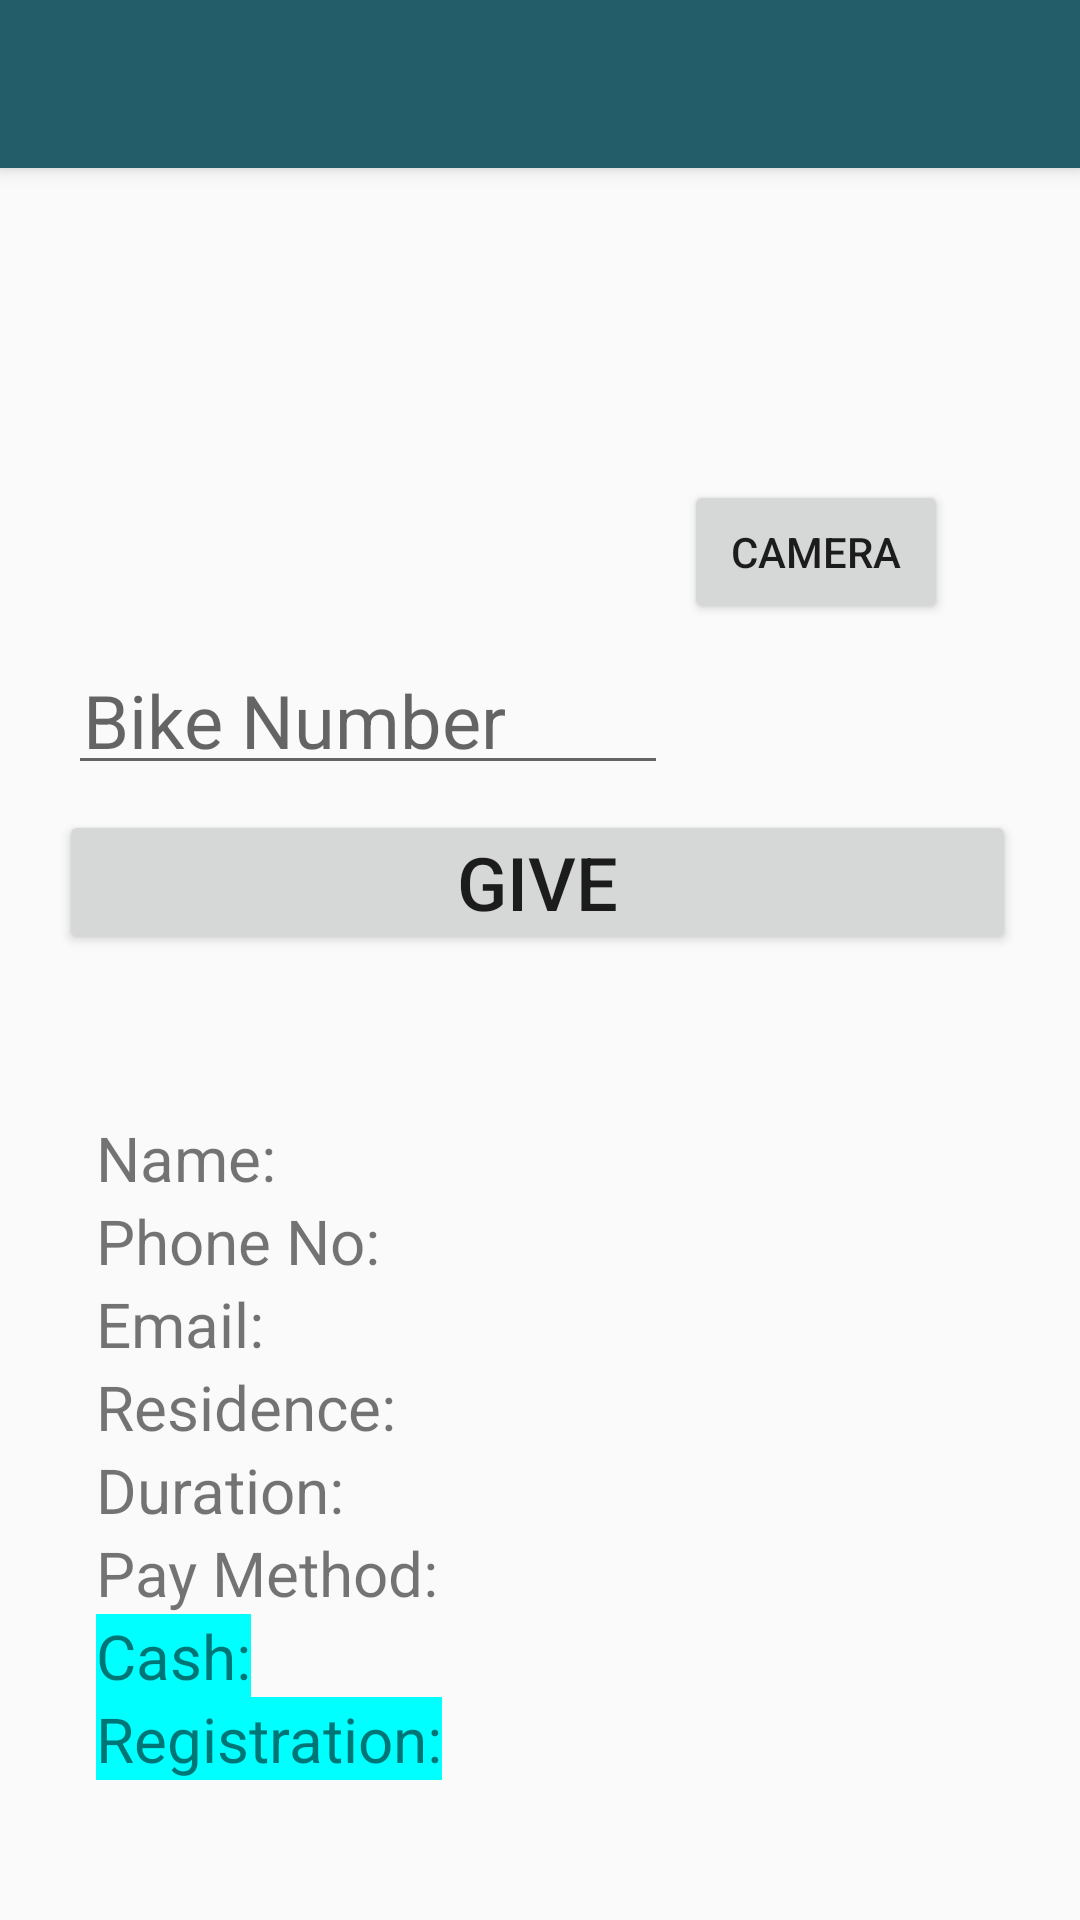

Reconstruct the res/layout file that produces this screen, plus the resources it refers to.
<!-- AndroidManifest.xml: application theme Theme.AppCompat.Light.NoActionBar -->
<!-- res/layout/activity_confirm_requests.xml -->
<?xml version="1.0" encoding="utf-8"?>
<android.support.constraint.ConstraintLayout xmlns:android="http://schemas.android.com/apk/res/android"
    xmlns:app="http://schemas.android.com/apk/res-auto"
    xmlns:tools="http://schemas.android.com/tools"
    android:layout_width="match_parent"
    android:layout_height="match_parent"
    tools:context=".confirmRequests">

    <include layout="@layout/apptoolbar"
        android:id="@+id/confirmtool"/>

    <ImageView
        android:id="@+id/confirmimage"
        android:layout_width="233dp"
        android:layout_height="131dp"
        android:layout_marginBottom="8dp"
        android:layout_marginEnd="8dp"
        android:layout_marginStart="8dp"
        android:layout_marginTop="40dp"
        app:layout_constraintBottom_toBottomOf="parent"
        app:layout_constraintEnd_toEndOf="parent"
        app:layout_constraintHorizontal_bias="0.059"
        app:layout_constraintStart_toStartOf="parent"
        app:layout_constraintTop_toTopOf="parent"
        app:layout_constraintVertical_bias="0.047" />

    <TextView
        android:id="@+id/bikenumber"
        android:layout_width="90dp"
        android:layout_height="40dp"
        android:layout_marginBottom="8dp"
        android:layout_marginEnd="8dp"
        android:layout_marginStart="8dp"
        android:layout_marginTop="8dp"
        app:layout_constraintBottom_toBottomOf="parent"
        app:layout_constraintEnd_toEndOf="parent"
        app:layout_constraintHorizontal_bias="0.971"
        app:layout_constraintStart_toStartOf="parent"
        app:layout_constraintTop_toTopOf="parent"
        app:layout_constraintVertical_bias="0.111" />

    <Button
        android:id="@+id/confirmcamera"
        android:layout_width="wrap_content"
        android:layout_height="wrap_content"
        android:layout_marginBottom="8dp"
        android:layout_marginEnd="8dp"
        android:layout_marginStart="8dp"
        android:layout_marginTop="8dp"
        android:text="Camera"
        app:layout_constraintBottom_toBottomOf="parent"
        app:layout_constraintEnd_toEndOf="parent"
        app:layout_constraintHorizontal_bias="0.86"
        app:layout_constraintStart_toStartOf="parent"
        app:layout_constraintTop_toTopOf="parent"
        app:layout_constraintVertical_bias="0.264" />

    <EditText
        android:id="@+id/TextBikeNo"
        android:layout_width="200dp"
        android:layout_height="wrap_content"
        android:layout_marginBottom="8dp"
        android:layout_marginEnd="8dp"
        android:layout_marginStart="8dp"
        android:layout_marginTop="8dp"
        android:ems="10"
        android:hint="@string/bikenumber"
        android:padding="5dp"
        android:textSize="12pt"
        app:layout_constraintBottom_toBottomOf="parent"
        app:layout_constraintEnd_toEndOf="parent"
        app:layout_constraintHorizontal_bias="0.101"
        app:layout_constraintStart_toStartOf="parent"
        app:layout_constraintTop_toTopOf="parent"
        app:layout_constraintVertical_bias="0.362" />

    <LinearLayout
        android:id="@+id/linearLayout2"
        android:layout_width="wrap_content"
        android:layout_height="wrap_content"
        android:layout_marginBottom="8dp"
        android:layout_marginStart="32dp"
        android:layout_marginTop="8dp"
        android:orientation="vertical"
        app:layout_constraintBottom_toBottomOf="parent"
        app:layout_constraintStart_toStartOf="parent"
        app:layout_constraintTop_toTopOf="parent"
        app:layout_constraintVertical_bias="0.904">

        <TextView
            android:id="@+id/texname"
            android:layout_width="wrap_content"
            android:layout_height="wrap_content"
            android:text="Name:"
            android:textSize="10pt" />

        <TextView
            android:id="@+id/texpnumber"
            android:layout_width="wrap_content"
            android:layout_height="wrap_content"
            android:text="Phone No:"
            android:textSize="10pt" />

        <TextView
            android:id="@+id/texmail"
            android:layout_width="wrap_content"
            android:layout_height="wrap_content"
            android:text="Email:"
            android:textSize="10pt" />

        <TextView
            android:id="@+id/texresidence"
            android:layout_width="wrap_content"
            android:layout_height="wrap_content"
            android:text="Residence:"
            android:textSize="10pt" />


        <TextView
            android:id="@+id/texdura"
            android:layout_width="wrap_content"
            android:layout_height="wrap_content"
            android:text="Duration:"
            android:textSize="10pt" />

        <TextView
            android:id="@+id/texpaymeth"
            android:layout_width="wrap_content"
            android:layout_height="wrap_content"
            android:text="Pay Method:"
            android:textSize="10pt" />

        <TextView
            android:id="@+id/texcash"
            android:layout_width="wrap_content"
            android:layout_height="wrap_content"
            android:background="#00ffff"
            android:text="Cash:"
            android:textSize="10pt" />

        <TextView
            android:id="@+id/texreg"
            android:layout_width="wrap_content"
            android:layout_height="wrap_content"
            android:background="#00ffff"
            android:text="Registration:"
            android:textSize="10pt" />

    </LinearLayout>

    <LinearLayout
        android:id="@+id/linearLayout4"
        android:layout_width="wrap_content"
        android:layout_height="wrap_content"
        android:layout_marginBottom="8dp"
        android:layout_marginEnd="8dp"
        android:layout_marginStart="8dp"
        android:layout_marginTop="8dp"
        android:orientation="vertical"
        app:layout_constraintBottom_toBottomOf="parent"
        app:layout_constraintEnd_toEndOf="parent"
        app:layout_constraintHorizontal_bias="0.076"
        app:layout_constraintStart_toEndOf="@+id/linearLayout2"
        app:layout_constraintTop_toTopOf="parent"
        app:layout_constraintVertical_bias="0.904">

        <TextView
            android:id="@+id/texname1"
            android:layout_width="wrap_content"
            android:layout_height="wrap_content"
            android:textSize="10pt" />

        <TextView
            android:id="@+id/texpnumber1"
            android:layout_width="wrap_content"
            android:layout_height="wrap_content"
            android:textSize="10pt" />

        <TextView
            android:id="@+id/texmail1"
            android:layout_width="wrap_content"
            android:layout_height="wrap_content"
            android:textSize="10pt" />

        <TextView
            android:id="@+id/texresidence1"
            android:layout_width="wrap_content"
            android:layout_height="wrap_content"
            android:textSize="10pt" />

        <TextView
            android:id="@+id/texdura1"
            android:layout_width="wrap_content"
            android:layout_height="wrap_content"
            android:textSize="10pt" />

        <TextView
            android:id="@+id/texpaymeth1"
            android:layout_width="wrap_content"
            android:layout_height="wrap_content"
            android:textSize="10pt" />

        <TextView
            android:id="@+id/texcash1"
            android:layout_width="wrap_content"
            android:layout_height="wrap_content"
            android:background="#00ffff"
            android:textSize="10pt" />

        <TextView
            android:id="@+id/texreg1"
            android:layout_width="wrap_content"
            android:layout_height="wrap_content"
            android:background="#00ffff"
            android:textSize="10pt" />

    </LinearLayout>

    <Button
        android:id="@+id/give"
        android:layout_width="319dp"
        android:layout_height="wrap_content"
        android:layout_marginBottom="8dp"
        android:layout_marginEnd="8dp"
        android:layout_marginStart="8dp"
        android:layout_marginTop="8dp"
        android:onClick="confirmReq"
        android:padding="4dp"
        android:text="Give"
        android:textSize="12pt"
        app:layout_constraintBottom_toBottomOf="parent"
        app:layout_constraintEnd_toEndOf="parent"
        app:layout_constraintHorizontal_bias="0.46"
        app:layout_constraintStart_toStartOf="parent"
        app:layout_constraintTop_toTopOf="parent"
        app:layout_constraintVertical_bias="0.455" />
    <ProgressBar
        android:id="@+id/progressBar22"
        style="?android:attr/progressBarStyleHorizontal"
        android:layout_width="126dp"
        android:layout_height="107dp"
        android:layout_centerHorizontal="true"
        android:indeterminate="false"
        android:max="100"
        android:progressDrawable="@drawable/circle"
        android:visibility="invisible"
        app:layout_constraintBottom_toBottomOf="parent"
        app:layout_constraintEnd_toEndOf="parent"
        app:layout_constraintHorizontal_bias="0.502"
        app:layout_constraintStart_toStartOf="parent"
        app:layout_constraintTop_toTopOf="parent"
        app:layout_constraintVertical_bias="0.573" />

</android.support.constraint.ConstraintLayout>
<!-- res/layout/apptoolbar.xml (included above) -->
<?xml version="1.0" encoding="utf-8"?>
<android.support.v7.widget.Toolbar xmlns:android="http://schemas.android.com/apk/res/android"
    android:layout_width="match_parent"
    android:layout_height="wrap_content"
    xmlns:app="http://schemas.android.com/apk/res-auto"
    android:background="#235d69"
    android:elevation="4dp"
    app:titleTextColor="#ffffff"
    app:subtitleTextColor="#ffffff">

</android.support.v7.widget.Toolbar>
<!-- resources referenced by this layout -->
<resources>
  <!-- drawable circle (drawable) -->
  <?xml version="1.0" encoding="utf-8"?>
  <layer-list xmlns:android="http://schemas.android.com/apk/res/android"
      android:fromDegrees="270"
      android:pivotX="50%"
      android:pivotY="50%"
      android:toDegrees="270">
      
      
      
      
      
      
      
      
      
      
  
      
      <item android:id="@android:id/progress">
          <rotate
              android:fromDegrees="270"
              android:toDegrees="270">
              <shape
                  android:innerRadiusRatio="3"
                  android:shape="ring"
                  android:angle="0"
                  android:type="sweep"
                  android:thicknessRatio="50.0">
                  <solid android:color="#00ffff"/>
              </shape>
          </rotate>
      </item>
  </layer-list>
  <string name="bikenumber">Bike Number</string>
</resources>
